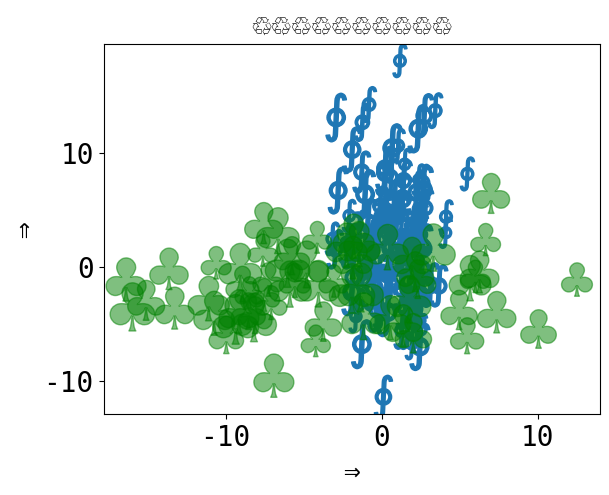

Write Python code to recreate this figure.
# -*- coding: utf-8 -*-
"""
Using Unicode everywhere 🤗
===========================

This examples includes unicode characters, mostly emoji 🎉 to stress test the
build and test environments that parse the example files. """
from __future__ import unicode_literals

# 🎉 👍
# [redacted]
# License: BSD 3 clause

import numpy as np
import matplotlib.pyplot as plt

plt.rcParams['font.size'] = 20
plt.rcParams["font.monospace"] = ["DejaVu Sans Mono"]
plt.rcParams["font.family"] = "monospace"

plt.figure()
x = np.random.randn(100) * 2 + 1
y = np.random.randn(100) * 6 + 3
s = np.random.rand(*x.shape) * 800 + 500
plt.scatter(x, y, s, marker=r'$\oint$')
x = np.random.randn(60) * 7 - 4
y = np.random.randn(60) * 3 - 2
s = s[:x.size]
plt.scatter(x, y, s, alpha=0.5, c='g', marker=r'$\clubsuit$')
plt.xlabel('⇒')
plt.ylabel('⇒')
plt.title('♲' * 10)
print('Std out capture 😎')
# To avoid matplotlib text output
plt.show()

###########################################################################
# Debug fonts
print(plt.rcParams)
